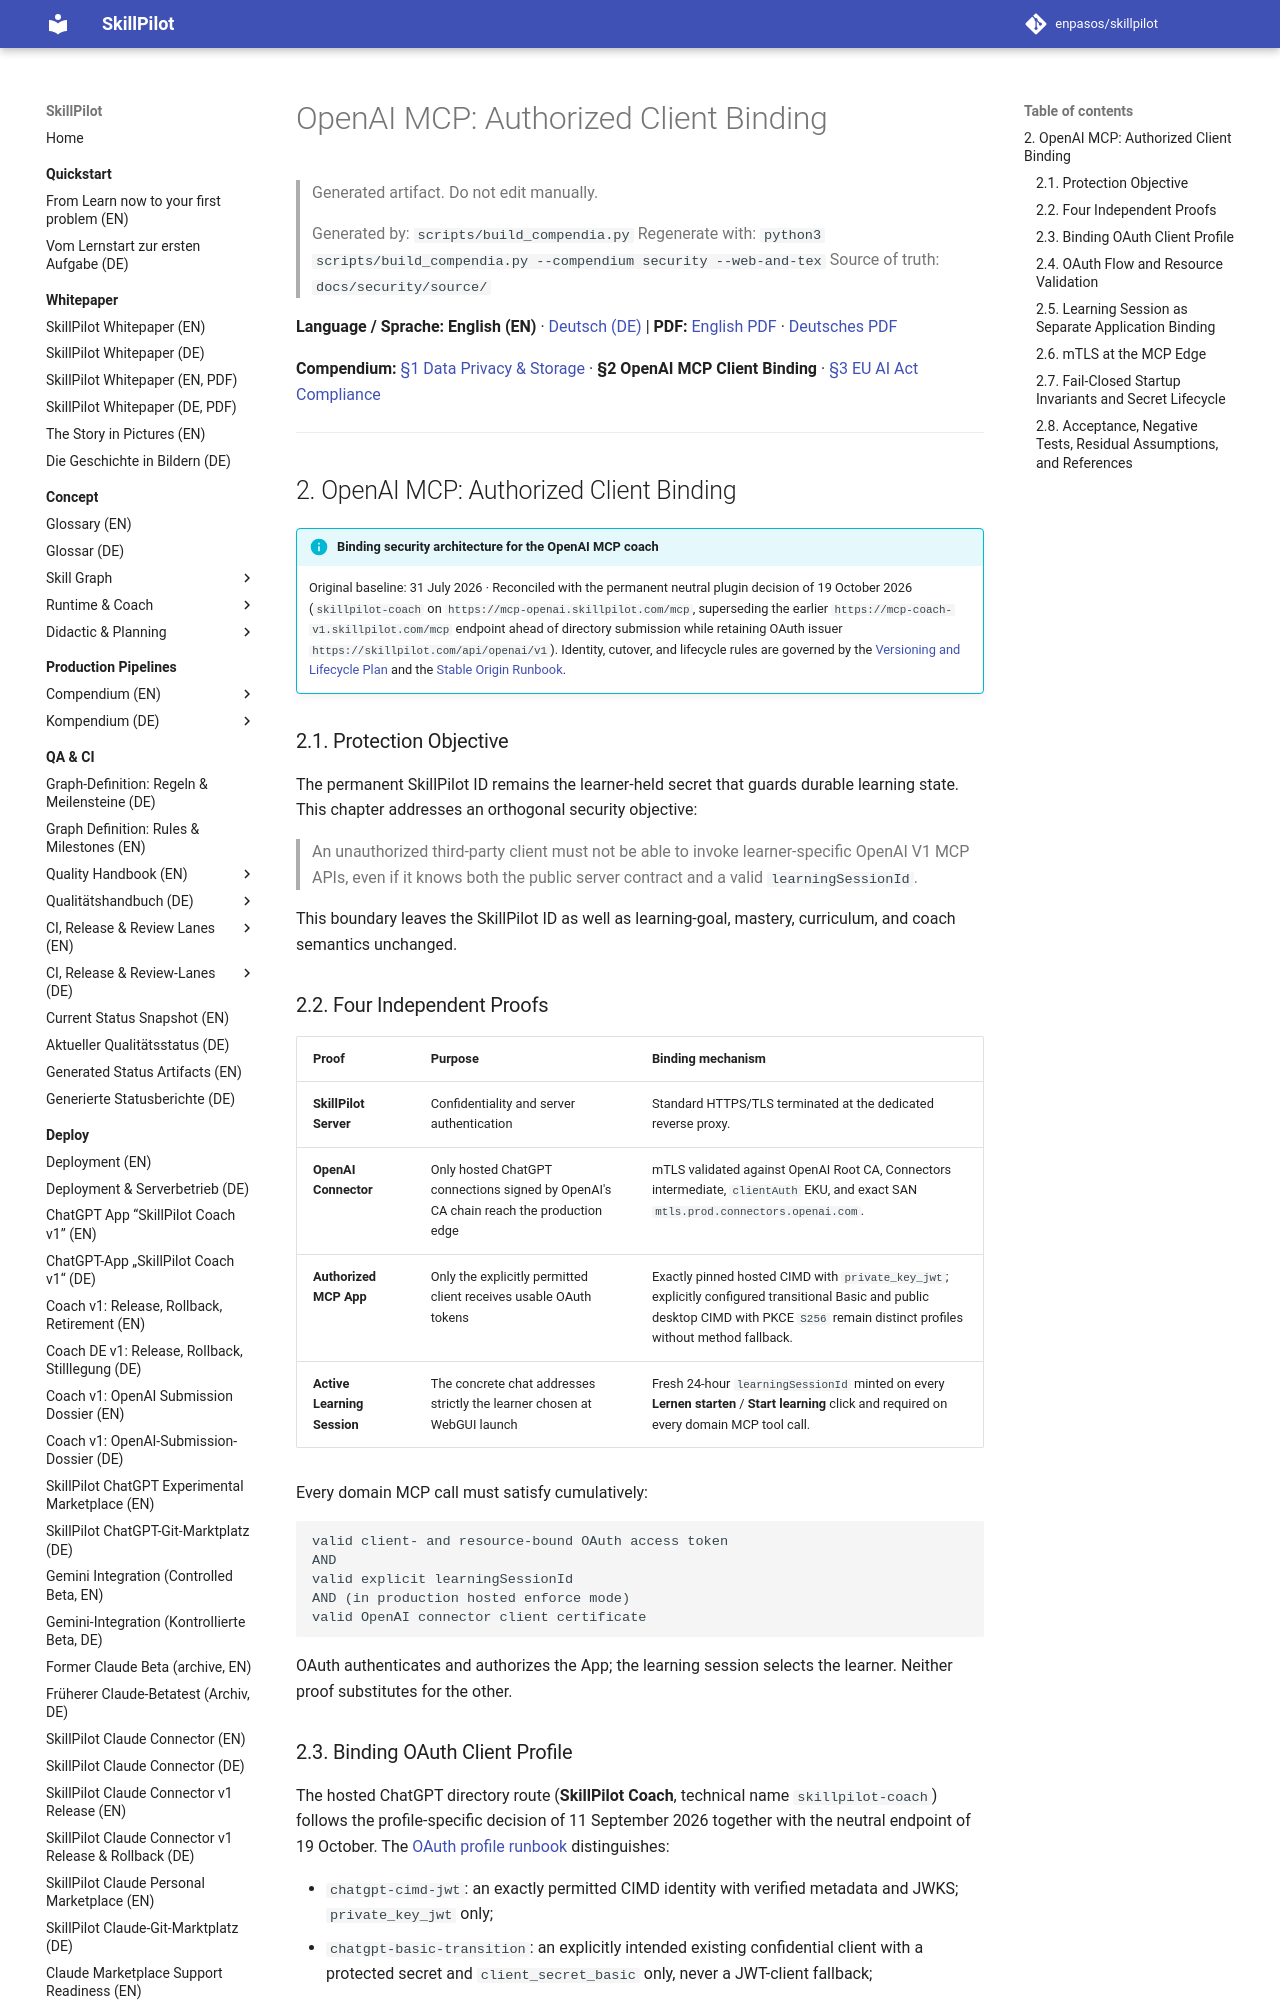

repository: enpasos/skillpilot · page: security/openai-mcp-client-binding.en/index.html · generator: mkdocs

# OpenAI MCP: Authorized Client Binding

> Generated artifact. Do not edit manually.
>
> Generated by: `scripts/build_compendia.py`
> Regenerate with: `python3 scripts/build_compendia.py --compendium security --web-and-tex`
> Source of truth: `docs/security/source/`

**Language / Sprache:** **English (EN)** · [Deutsch (DE)](openai-mcp-client-binding.md) | **PDF:** [English PDF](skillpilot-security-and-privacy.en.pdf) · [Deutsches PDF](skillpilot-security-and-privacy.de.pdf)

**Compendium:** [§1 Data Privacy & Storage](data-privacy.md) · **§2 OpenAI MCP Client Binding** · [§3 EU AI Act Compliance](../legal/ki-verordnung-compliance-stand-2026-07-29.en.md)

---
<a id="sec-sec-openai-mcp-client-binding"></a>
## 2. OpenAI MCP: Authorized Client Binding

!!! info "Binding security architecture for the OpenAI MCP coach"
    Original baseline: 31 July 2026 · Reconciled with the permanent neutral plugin decision of 19 October 2026 (`skillpilot-coach` on `https://mcp-openai.skillpilot.com/mcp`, superseding the earlier `https://mcp-coach-v1.skillpilot.com/mcp` endpoint ahead of directory submission while retaining OAuth issuer `https://skillpilot.com/api/openai/v1`). Identity, cutover, and lifecycle rules are governed by the [Versioning and Lifecycle Plan](../concept/runtime-workflows/openai-plugin-versioning-and-lifecycle.en.md) and the [Stable Origin Runbook](../deploy/openai-stable-origin.md).

<a id="sec-sec-mcp-protection-goal"></a>
### 2.1. Protection Objective

The permanent SkillPilot ID remains the learner-held secret that guards durable learning state. This chapter addresses an orthogonal security objective:

> An unauthorized third-party client must not be able to invoke learner-specific OpenAI V1 MCP APIs, even if it knows both the public server contract and a valid `learningSessionId`.

This boundary leaves the SkillPilot ID as well as learning-goal, mastery, curriculum, and coach semantics unchanged.

<a id="sec-sec-mcp-four-proofs"></a>
### 2.2. Four Independent Proofs

| Proof | Purpose | Binding mechanism |
| --- | --- | --- |
| **SkillPilot Server** | Confidentiality and server authentication | Standard HTTPS/TLS terminated at the dedicated reverse proxy. |
| **OpenAI Connector** | Only hosted ChatGPT connections signed by OpenAI's CA chain reach the production edge | mTLS validated against OpenAI Root CA, Connectors intermediate, `clientAuth` EKU, and exact SAN `mtls.prod.connectors.openai.com`. |
| **Authorized MCP App** | Only the explicitly permitted client receives usable OAuth tokens | Exactly pinned hosted CIMD with `private_key_jwt`; explicitly configured transitional Basic and public desktop CIMD with PKCE `S256` remain distinct profiles without method fallback. |
| **Active Learning Session** | The concrete chat addresses strictly the learner chosen at WebGUI launch | Fresh 24-hour `learningSessionId` minted on every **Lernen starten** / **Start learning** click and required on every domain MCP tool call. |

Every domain MCP call must satisfy cumulatively:

```text
valid client- and resource-bound OAuth access token
AND
valid explicit learningSessionId
AND (in production hosted enforce mode)
valid OpenAI connector client certificate
```

OAuth authenticates and authorizes the App; the learning session selects the learner. Neither proof substitutes for the other.

<a id="sec-sec-mcp-oauth-profile"></a>
